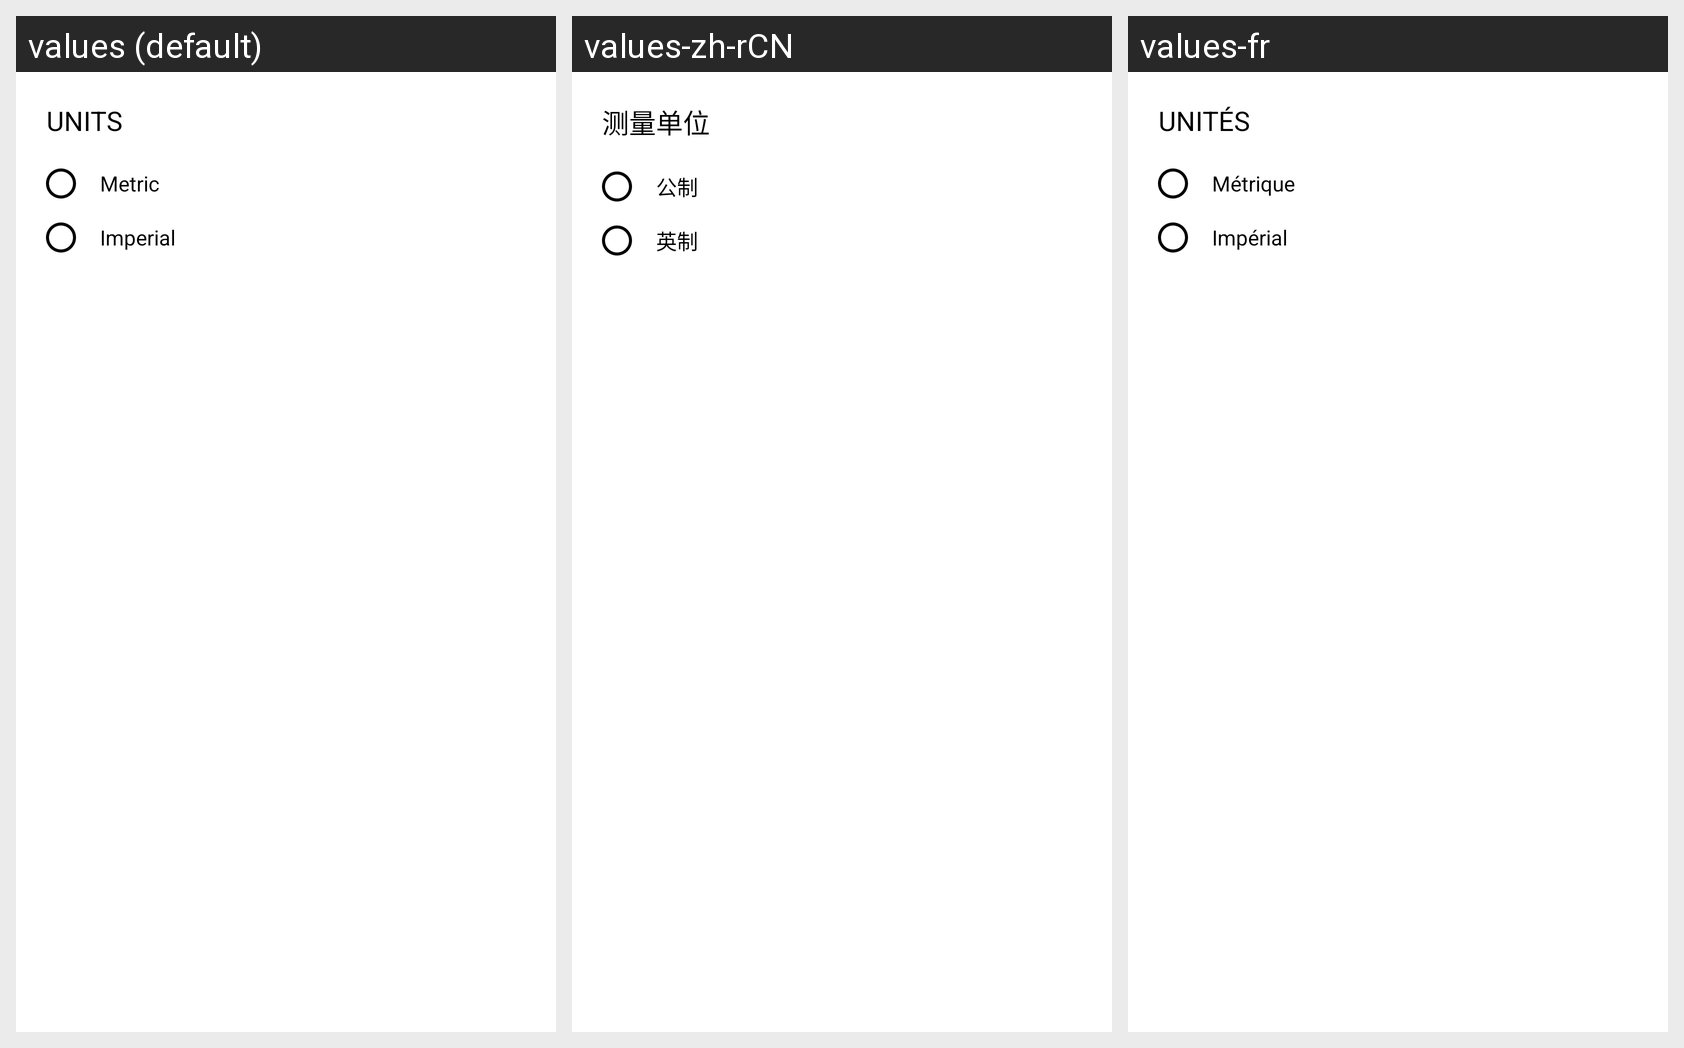

For this localized Android screen grid, give each drawn string resource with its value in every locale shown.
Android screen res/layout/dialog_radix.xml rendered under 3 locales, left to right: values (default), values-zh-rCN, values-fr. Device: Nexus 5 (rendered at 1080×1920; each locale shown at half size, 540×960, under a caption strip naming it); theme AppTheme.
Strings drawn on this screen, with the default value and each locale's value (text and hints the layout hard-codes, and strings that could not be matched under every locale, appear in the picture but are not listed):

UNITS
  values: UNITS
  values-zh-rCN: 测量单位
  values-fr: UNITÉS

Metric
  values: Metric
  values-zh-rCN: 公制
  values-fr: Métrique

Imperial
  values: Imperial
  values-zh-rCN: 英制
  values-fr: Impérial
